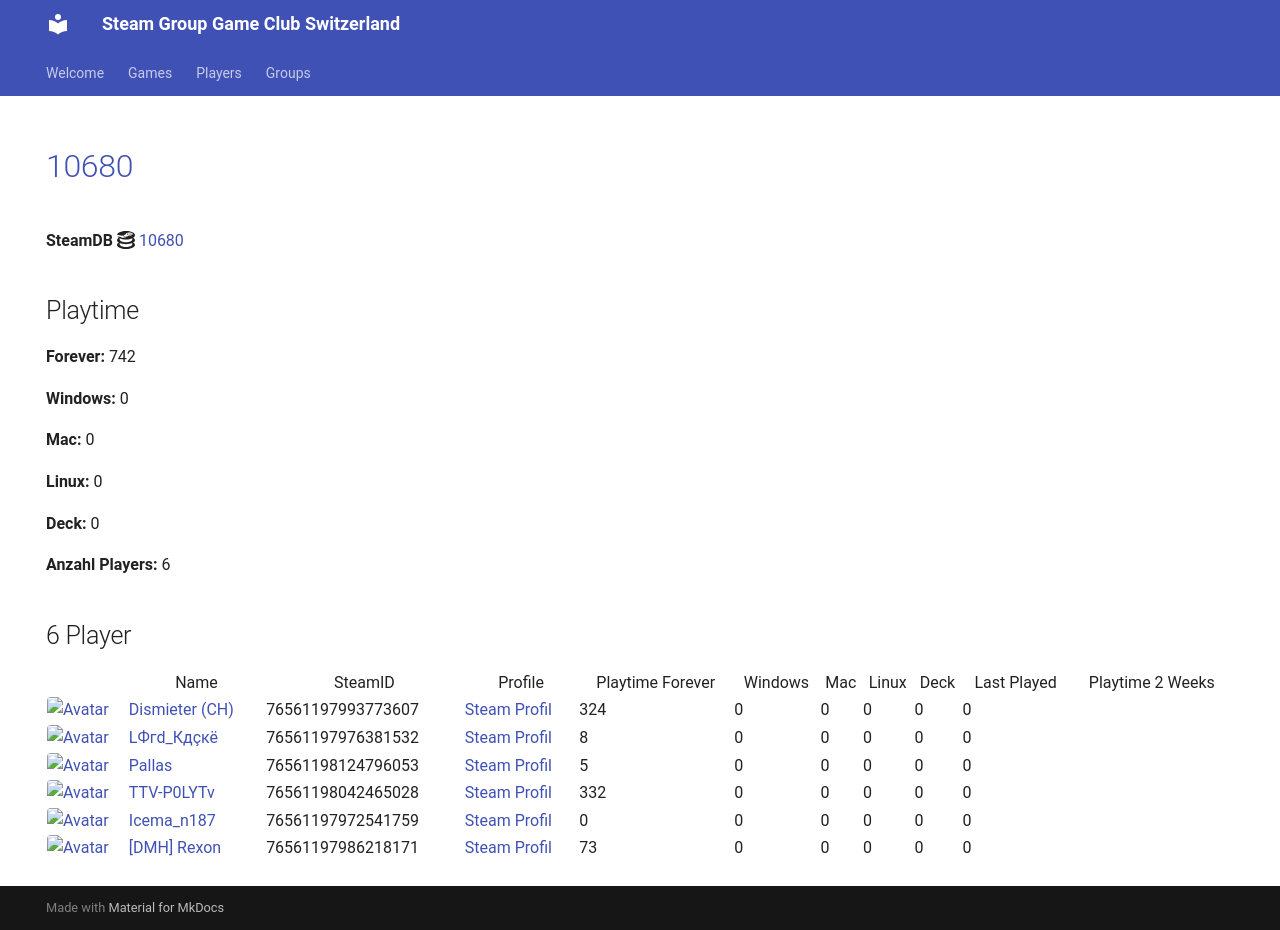

repository: Game-Club-Switzerland/steam.gameclub.ch · page: game/10680/index.html · generator: mkdocs

---
hide:
  - navigation
  - toc
---
# <a href="https://store.steampowered.com/app/10680">10680</a>

**SteamDB :simple-steamdb:** <a href="https://steamdb.info/app/10680">10680</a>

## Playtime

**Forever:** 742

**Windows:** 0

**Mac:** 0

**Linux:** 0

**Deck:** 0

**Anzahl Players:** 6
## 6 Player

<table id="charts-table" class="display" style="width:100%">
            <thead>
                <tr>
                    <th></th>
                    <th>Name</th>
                    <th>SteamID</th>
                    <th>Profile</th>
                    <th>Playtime Forever</th>
                    <th>Windows</th>
                    <th>Mac</th>
                    <th>Linux</th>
                    <th>Deck</th>
                    <th>Last Played</th>
                    <th>Playtime 2 Weeks</th>
                </tr>
            </thead>
            <tbody>
        <tr>
<td><a href="/player/76561198042465028" target="_blank" title="TTV-P0LYTv"><img src="https://avatars.steamstatic.com/95d8f1c00bbdc43e289e494f3dad027a6f930ac4_full.jpg" alt="Avatar" style="width:48px;height:48px;border-radius:4px;"></a></td><td><a href="/player/76561198042465028" target="_blank" title="TTV-P0LYTv">TTV-P0LYTv</a></td><td>76561198042465028</td><td><a href="https://steamcommunity.com/id/SSEhArDcOrE/" target="_blank">Steam Profil</a></td><td>332</td><td>0</td><td>0</td><td>0</td><td>0</td><td>0</td><td></td></tr>
<tr>
<td><a href="/player/76561197993773607" target="_blank" title="Dismieter (CH)"><img src="https://avatars.steamstatic.com/d83d70483792572cace3586b41ad5ed65779d2d6_full.jpg" alt="Avatar" style="width:48px;height:48px;border-radius:4px;"></a></td><td><a href="/player/76561197993773607" target="_blank" title="Dismieter (CH)">Dismieter (CH)</a></td><td>76561197993773607</td><td><a href="https://steamcommunity.com/profiles/76561197993773607/" target="_blank">Steam Profil</a></td><td>324</td><td>0</td><td>0</td><td>0</td><td>0</td><td>0</td><td></td></tr>
<tr>
<td><a href="/player/76561197976381532" target="_blank" title="LФгd_Кдçкё"><img src="https://avatars.steamstatic.com/c1032dc6a70680728c466c2b1b196558c5982713_full.jpg" alt="Avatar" style="width:48px;height:48px;border-radius:4px;"></a></td><td><a href="/player/76561197976381532" target="_blank" title="LФгd_Кдçкё">LФгd_Кдçкё</a></td><td>76561197976381532</td><td><a href="https://steamcommunity.com/id/D4nY_CH/" target="_blank">Steam Profil</a></td><td>8</td><td>0</td><td>0</td><td>0</td><td>0</td><td>0</td><td></td></tr>
<tr>
<td><a href="/player/76561198124796053" target="_blank" title="Pallas"><img src="https://avatars.steamstatic.com/4630dfff0852bfa9ba5d90058491e1b218af8dd6_full.jpg" alt="Avatar" style="width:48px;height:48px;border-radius:4px;"></a></td><td><a href="/player/76561198124796053" target="_blank" title="Pallas">Pallas</a></td><td>76561198124796053</td><td><a href="https://steamcommunity.com/profiles/76561198124796053/" target="_blank">Steam Profil</a></td><td>5</td><td>0</td><td>0</td><td>0</td><td>0</td><td>0</td><td></td></tr>
<tr>
<td><a href="/player/76561197986218171" target="_blank" title="[DMH] Rexon"><img src="https://avatars.steamstatic.com/14c94ace391b90e2c5c3e07e44f518f25a3d4376_full.jpg" alt="Avatar" style="width:48px;height:48px;border-radius:4px;"></a></td><td><a href="/player/76561197986218171" target="_blank" title="[DMH] Rexon">[DMH] Rexon</a></td><td>76561197986218171</td><td><a href="https://steamcommunity.com/id/19nosferatu82/" target="_blank">Steam Profil</a></td><td>73</td><td>0</td><td>0</td><td>0</td><td>0</td><td>0</td><td></td></tr>
<tr>
<td><a href="/player/76561197972541759" target="_blank" title="Icema_n187"><img src="https://avatars.steamstatic.com/f6a0a4b66f705bdafa7a7842538f885b91103101_full.jpg" alt="Avatar" style="width:48px;height:48px;border-radius:4px;"></a></td><td><a href="/player/76561197972541759" target="_blank" title="Icema_n187">Icema_n187</a></td><td>76561197972541759</td><td><a href="https://steamcommunity.com/id/iceman187/" target="_blank">Steam Profil</a></td><td>0</td><td>0</td><td>0</td><td>0</td><td>0</td><td>0</td><td></td></tr>
</tbody>
</table>
